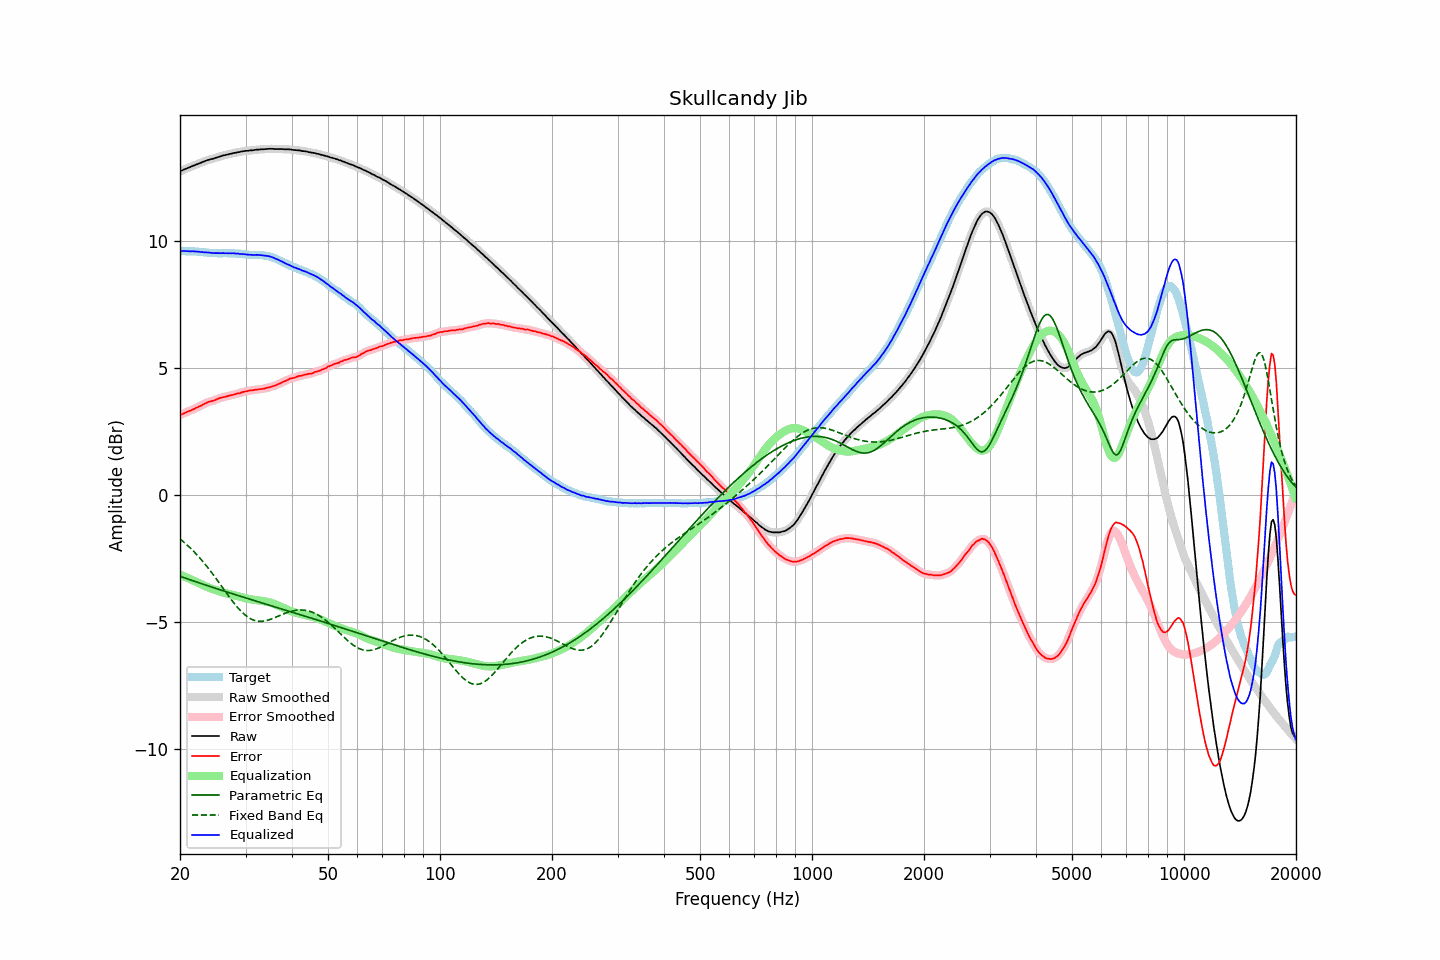

Values plotted in this chart, from the file beside it:
frequency, raw, error, smoothed, error_smoothed, equalization, parametric_eq, fixed_band_eq, equalized_raw, equalized_smoothed, target
20.00, 12.74, 3.14, 12.74, 3.14, -3.14, -3.21, -1.74, 9.60, 9.60, 9.60
20.20, 12.77, 3.17, 12.77, 3.17, -3.17, -3.23, -1.79, 9.60, 9.60, 9.60
20.40, 12.80, 3.20, 12.80, 3.20, -3.20, -3.25, -1.84, 9.60, 9.60, 9.60
20.61, 12.83, 3.23, 12.83, 3.23, -3.22, -3.27, -1.89, 9.61, 9.60, 9.60
20.81, 12.85, 3.26, 12.85, 3.26, -3.25, -3.30, -1.95, 9.60, 9.60, 9.59
21.02, 12.88, 3.29, 12.88, 3.28, -3.28, -3.32, -2.01, 9.60, 9.60, 9.59
21.23, 12.90, 3.31, 12.90, 3.31, -3.31, -3.34, -2.07, 9.59, 9.60, 9.59
21.44, 12.93, 3.33, 12.93, 3.33, -3.34, -3.36, -2.13, 9.59, 9.59, 9.60
21.66, 12.96, 3.37, 12.96, 3.36, -3.37, -3.38, -2.19, 9.60, 9.59, 9.59
21.87, 12.98, 3.39, 12.98, 3.39, -3.39, -3.40, -2.26, 9.59, 9.59, 9.59
22.09, 13.01, 3.43, 13.01, 3.42, -3.42, -3.43, -2.32, 9.59, 9.59, 9.58
22.31, 13.03, 3.45, 13.03, 3.45, -3.45, -3.45, -2.39, 9.58, 9.58, 9.58
22.54, 13.06, 3.49, 13.06, 3.48, -3.48, -3.47, -2.46, 9.58, 9.58, 9.57
22.76, 13.08, 3.51, 13.08, 3.51, -3.52, -3.49, -2.53, 9.57, 9.57, 9.57
22.99, 13.11, 3.55, 13.11, 3.55, -3.55, -3.51, -2.61, 9.56, 9.56, 9.56
23.22, 13.13, 3.58, 13.13, 3.58, -3.58, -3.53, -2.68, 9.55, 9.56, 9.55
23.45, 13.16, 3.61, 13.16, 3.61, -3.61, -3.55, -2.76, 9.56, 9.55, 9.55
23.69, 13.18, 3.64, 13.18, 3.64, -3.63, -3.57, -2.84, 9.55, 9.55, 9.54
23.92, 13.20, 3.67, 13.20, 3.66, -3.66, -3.60, -2.92, 9.54, 9.54, 9.53
24.16, 13.22, 3.69, 13.22, 3.68, -3.68, -3.62, -3.00, 9.54, 9.54, 9.53
24.40, 13.23, 3.70, 13.23, 3.70, -3.71, -3.64, -3.09, 9.53, 9.53, 9.53
24.65, 13.25, 3.72, 13.25, 3.72, -3.73, -3.66, -3.17, 9.52, 9.52, 9.53
24.89, 13.27, 3.74, 13.27, 3.74, -3.75, -3.68, -3.26, 9.52, 9.52, 9.53
25.14, 13.29, 3.77, 13.29, 3.77, -3.77, -3.70, -3.35, 9.52, 9.52, 9.52
25.39, 13.31, 3.80, 13.31, 3.80, -3.79, -3.72, -3.43, 9.52, 9.52, 9.51
25.65, 13.33, 3.82, 13.33, 3.82, -3.81, -3.74, -3.52, 9.52, 9.52, 9.51
25.91, 13.35, 3.84, 13.35, 3.83, -3.83, -3.76, -3.61, 9.52, 9.52, 9.51
26.16, 13.37, 3.85, 13.37, 3.85, -3.85, -3.78, -3.70, 9.52, 9.52, 9.52
26.43, 13.38, 3.86, 13.38, 3.86, -3.87, -3.80, -3.79, 9.52, 9.52, 9.52
26.69, 13.40, 3.88, 13.40, 3.88, -3.88, -3.82, -3.88, 9.52, 9.52, 9.52
26.96, 13.41, 3.90, 13.41, 3.90, -3.90, -3.84, -3.96, 9.51, 9.52, 9.51
27.23, 13.43, 3.92, 13.43, 3.91, -3.91, -3.86, -4.05, 9.52, 9.52, 9.51
27.50, 13.44, 3.93, 13.44, 3.93, -3.93, -3.88, -4.13, 9.51, 9.52, 9.51
27.77, 13.46, 3.94, 13.46, 3.94, -3.94, -3.90, -4.22, 9.52, 9.51, 9.52
28.05, 13.47, 3.96, 13.47, 3.96, -3.96, -3.92, -4.30, 9.51, 9.51, 9.51
28.33, 13.48, 3.98, 13.48, 3.98, -3.98, -3.94, -4.38, 9.50, 9.51, 9.50
28.62, 13.50, 4.01, 13.50, 3.99, -3.99, -3.96, -4.45, 9.51, 9.50, 9.49
28.90, 13.50, 4.00, 13.51, 4.01, -4.01, -3.98, -4.52, 9.49, 9.50, 9.50
29.19, 13.52, 4.03, 13.52, 4.03, -4.03, -4.00, -4.59, 9.49, 9.49, 9.49
29.48, 13.53, 4.05, 13.53, 4.04, -4.05, -4.02, -4.65, 9.49, 9.48, 9.48
29.78, 13.54, 4.07, 13.54, 4.06, -4.06, -4.04, -4.71, 9.48, 9.48, 9.47
30.08, 13.55, 4.08, 13.55, 4.08, -4.08, -4.06, -4.76, 9.47, 9.47, 9.47
30.38, 13.55, 4.09, 13.56, 4.09, -4.09, -4.08, -4.81, 9.46, 9.47, 9.46
30.68, 13.56, 4.11, 13.56, 4.10, -4.10, -4.10, -4.85, 9.46, 9.46, 9.45
30.99, 13.57, 4.12, 13.57, 4.11, -4.11, -4.12, -4.88, 9.46, 9.45, 9.45
31.30, 13.57, 4.12, 13.57, 4.12, -4.12, -4.14, -4.91, 9.45, 9.45, 9.45
31.61, 13.58, 4.13, 13.58, 4.13, -4.13, -4.16, -4.94, 9.45, 9.45, 9.45
31.93, 13.59, 4.15, 13.59, 4.14, -4.14, -4.18, -4.96, 9.45, 9.45, 9.44
32.24, 13.60, 4.15, 13.60, 4.15, -4.15, -4.20, -4.97, 9.45, 9.45, 9.45
32.57, 13.60, 4.16, 13.61, 4.16, -4.16, -4.22, -4.98, 9.45, 9.45, 9.44
32.89, 13.61, 4.17, 13.61, 4.16, -4.16, -4.24, -4.98, 9.45, 9.44, 9.44
33.22, 13.61, 4.17, 13.61, 4.17, -4.17, -4.26, -4.98, 9.44, 9.44, 9.44
33.55, 13.61, 4.18, 13.61, 4.18, -4.19, -4.28, -4.97, 9.43, 9.43, 9.43
33.89, 13.62, 4.20, 13.62, 4.20, -4.20, -4.30, -4.96, 9.42, 9.42, 9.42
34.23, 13.62, 4.22, 13.62, 4.21, -4.21, -4.32, -4.95, 9.41, 9.41, 9.40
34.57, 13.63, 4.23, 13.63, 4.23, -4.23, -4.33, -4.93, 9.41, 9.40, 9.40
34.92, 13.63, 4.25, 13.63, 4.25, -4.24, -4.35, -4.91, 9.39, 9.39, 9.38
35.27, 13.63, 4.26, 13.63, 4.26, -4.26, -4.37, -4.89, 9.37, 9.37, 9.37
35.62, 13.63, 4.29, 13.63, 4.28, -4.28, -4.39, -4.86, 9.35, 9.34, 9.34
35.97, 13.62, 4.30, 13.62, 4.30, -4.31, -4.41, -4.84, 9.31, 9.32, 9.32
... 635 more rows
